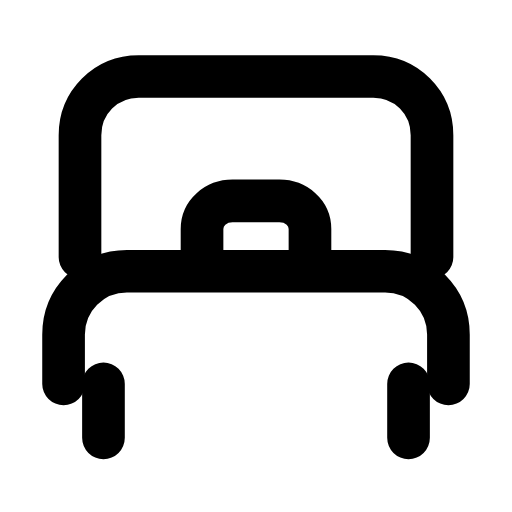
t = 0.00 s
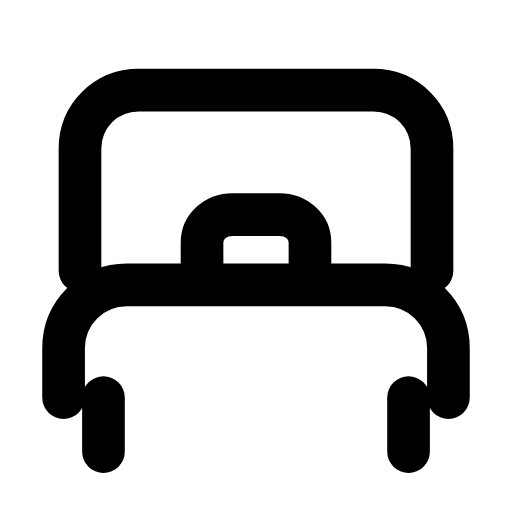
t = 0.28 s
t = 0.63 s: frame unchanged from t = 0.00 s, image omitted
t = 0.88 s: frame unchanged from t = 0.00 s, image omitted
t = 1.20 s: frame unchanged from t = 0.00 s, image omitted
t = 1.49 s: frame unchanged from t = 0.00 s, image omitted

The animated SVG that drew these frames (rendered in a browser with its animation timeline set to each time). Animation: 1 SMIL element (animateTransform=1); one cycle of 1.80 s, repeats indefinitely.

<svg xmlns="http://www.w3.org/2000/svg" width="24" height="24" viewBox="0 0 24 24" fill="none"><g transform="translate(-1.2 -2.025) scale(1.1)"><g><animateTransform attributeName="transform" type="translate" values="0 0;0 0;0 0.6;0 0;0 0;0 0;0 0;0 0.6;0 0;0 0;0 0" keyTimes="0;0.1125;0.2025;0.315;0.45;0.6;0.69;0.765;0.825;0.9;1" dur="1.8s" repeatCount="indefinite" calcMode="spline" keySplines="0.16 1 0.3 1;0.16 1 0.3 1;0.16 1 0.3 1;0.16 1 0.3 1;0.16 1 0.3 1;0.16 1 0.3 1;0.16 1 0.3 1;0.16 1 0.3 1;0.16 1 0.3 1;0.16 1 0.3 1"/><path stroke="currentColor" stroke-width="1.818" stroke-linecap="round" stroke-linejoin="round" fill="none" d="M4.5 12.8L4.5 7.6C4.5 6.2 5.6 5.1 7 5.1L17 5.1C18.4 5.1 19.5 6.2 19.5 7.6L19.5 12.8"></path><path stroke="currentColor" stroke-width="1.818" stroke-linecap="round" stroke-linejoin="round" fill="none" d="M9.7 12.8L9.7 11.6C9.7 10.9 10.3 10.4 11 10.4L13 10.4C13.7 10.4 14.3 10.9 14.3 11.6L14.3 12.8"></path><path stroke="currentColor" stroke-width="1.818" stroke-linecap="round" stroke-linejoin="round" fill="none" d="M3.8 18.2L3.8 16.1C3.8 14.6 5 13.4 6.5 13.4L17.5 13.4C19 13.4 20.2 14.6 20.2 16.1L20.2 18.2"></path><path stroke="currentColor" stroke-width="1.818" stroke-linecap="round" stroke-linejoin="round" fill="none" d="M5.5 18.2L5.5 20.5M18.5 18.2L18.5 20.5"></path></g></g></svg>
